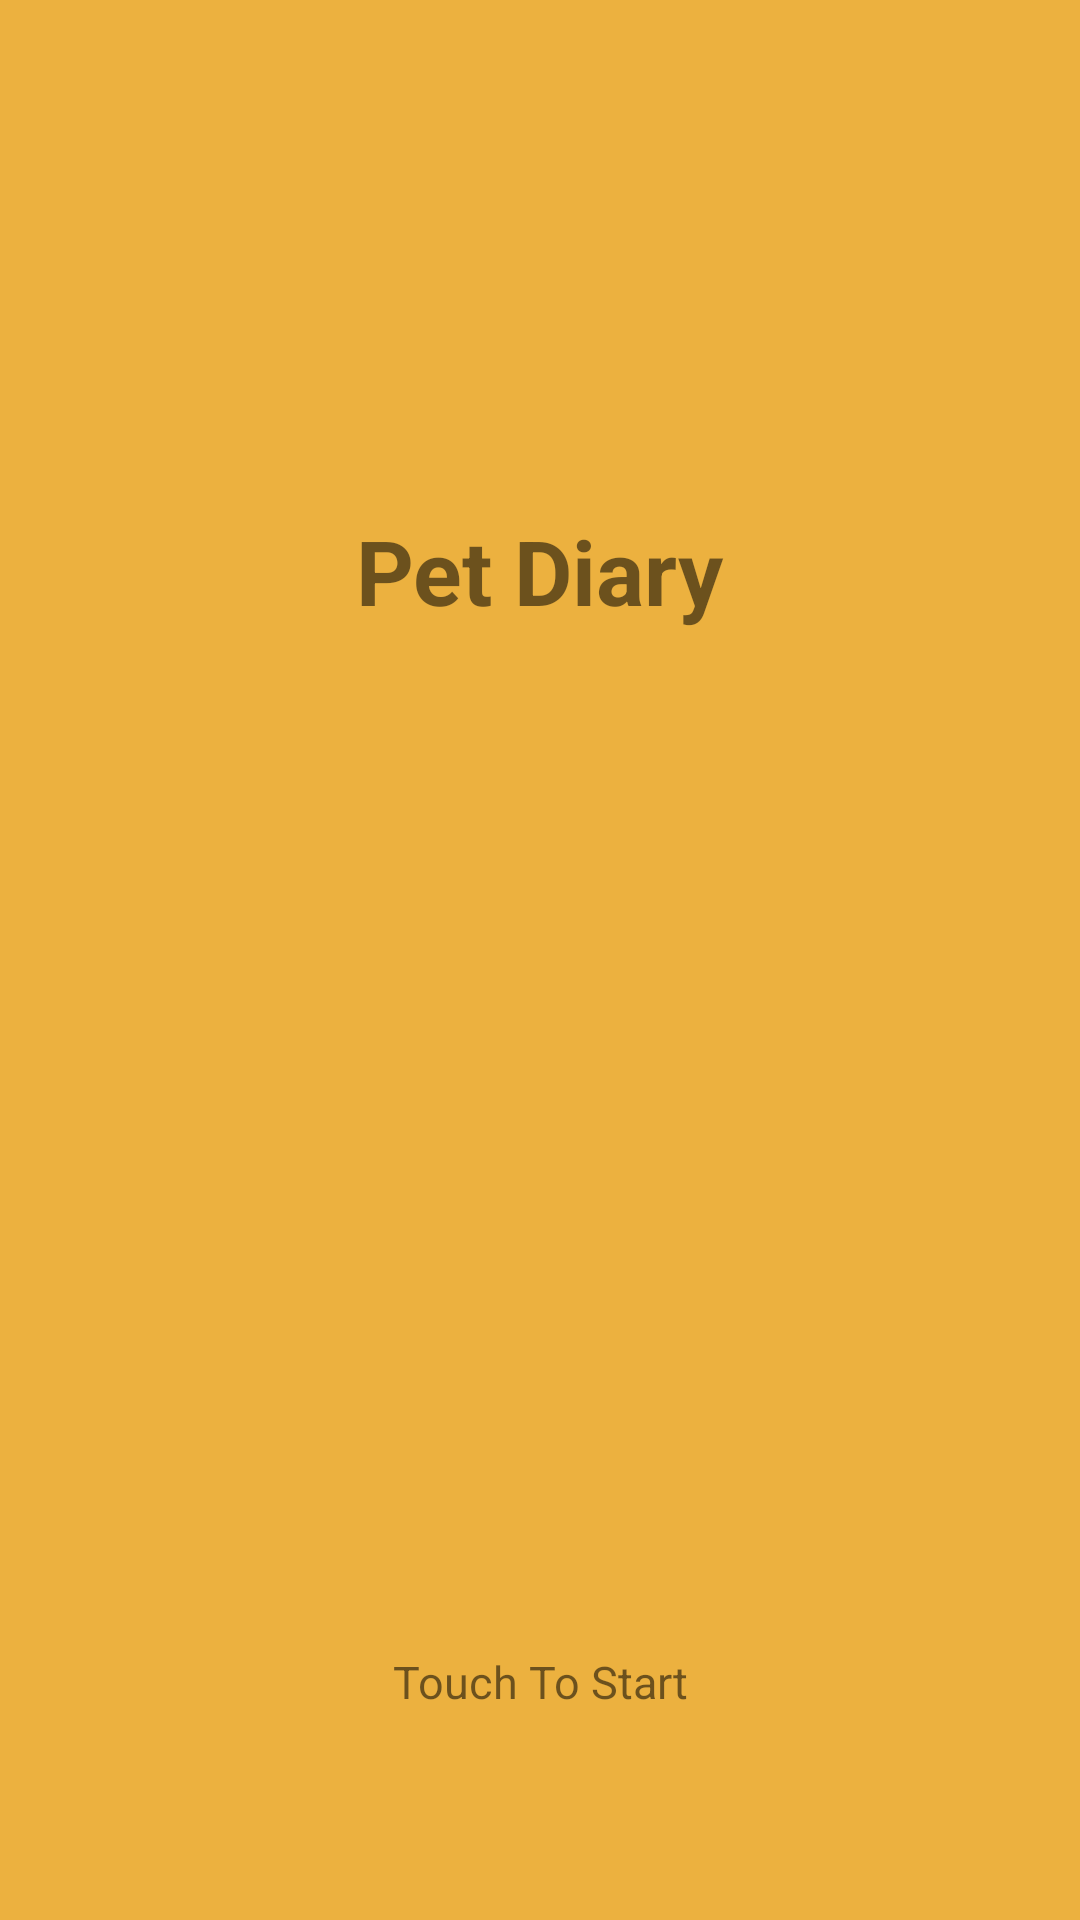

The Android layout XML behind this screen, and the referenced resources:
<!-- AndroidManifest.xml: application theme Theme.Emirim_Project_PetDiary -->
<!-- res/layout/activity_main.xml -->
<?xml version="1.0" encoding="utf-8"?>
<LinearLayout xmlns:android="http://schemas.android.com/apk/res/android"
    xmlns:app="http://schemas.android.com/apk/res-auto"
    xmlns:tools="http://schemas.android.com/tools"
    android:id="@+id/liner_main"
    android:layout_width="match_parent"
    android:layout_height="match_parent"
    android:orientation="vertical"
    android:gravity="center_horizontal"
    android:padding="20dp"
    android:background="#ECB13F"
    tools:context=".MainActivity">

    <TextView
        android:layout_width="wrap_content"
        android:layout_height="wrap_content"
        android:text="@string/main_title"
        android:textSize="30sp"
        android:textStyle="bold"
        android:layout_marginTop="150dp"
        android:layout_marginBottom="50dp"/>

    <ImageView
        android:layout_width="150dp"
        android:layout_height="180dp"
        android:src="@drawable/logo"
        android:layout_marginBottom="30dp"/>

    <TextView
        android:layout_width="match_parent"
        android:layout_height="wrap_content"
        android:text="Touch To Start"
        android:textSize="15sp"
        android:layout_marginTop="80dp"
        android:gravity="center"/>
</LinearLayout>
<!-- resources referenced by this layout -->
<resources>
  <string name="main_title">Pet Diary</string>
  <style name="Theme.Emirim_Project_PetDiary" parent="Theme.MaterialComponents.DayNight.DarkActionBar">
          
          <item name="colorPrimary">@color/purple_500</item>
          <item name="colorPrimaryVariant">@color/purple_700</item>
          <item name="colorOnPrimary">@color/white</item>
          
          <item name="colorSecondary">@color/teal_200</item>
          <item name="colorSecondaryVariant">@color/teal_700</item>
          <item name="colorOnSecondary">@color/black</item>
          
          <item name="android:statusBarColor" tools:targetApi="l">?attr/colorPrimaryVariant</item>
          
      </style>
  <color name="purple_500">#FF6200EE</color>
  <color name="purple_700">#FF3700B3</color>
  <color name="white">#FFFFFFFF</color>
  <color name="teal_200">#FF03DAC5</color>
  <color name="teal_700">#FF018786</color>
  <color name="black">#FF000000</color>
</resources>
